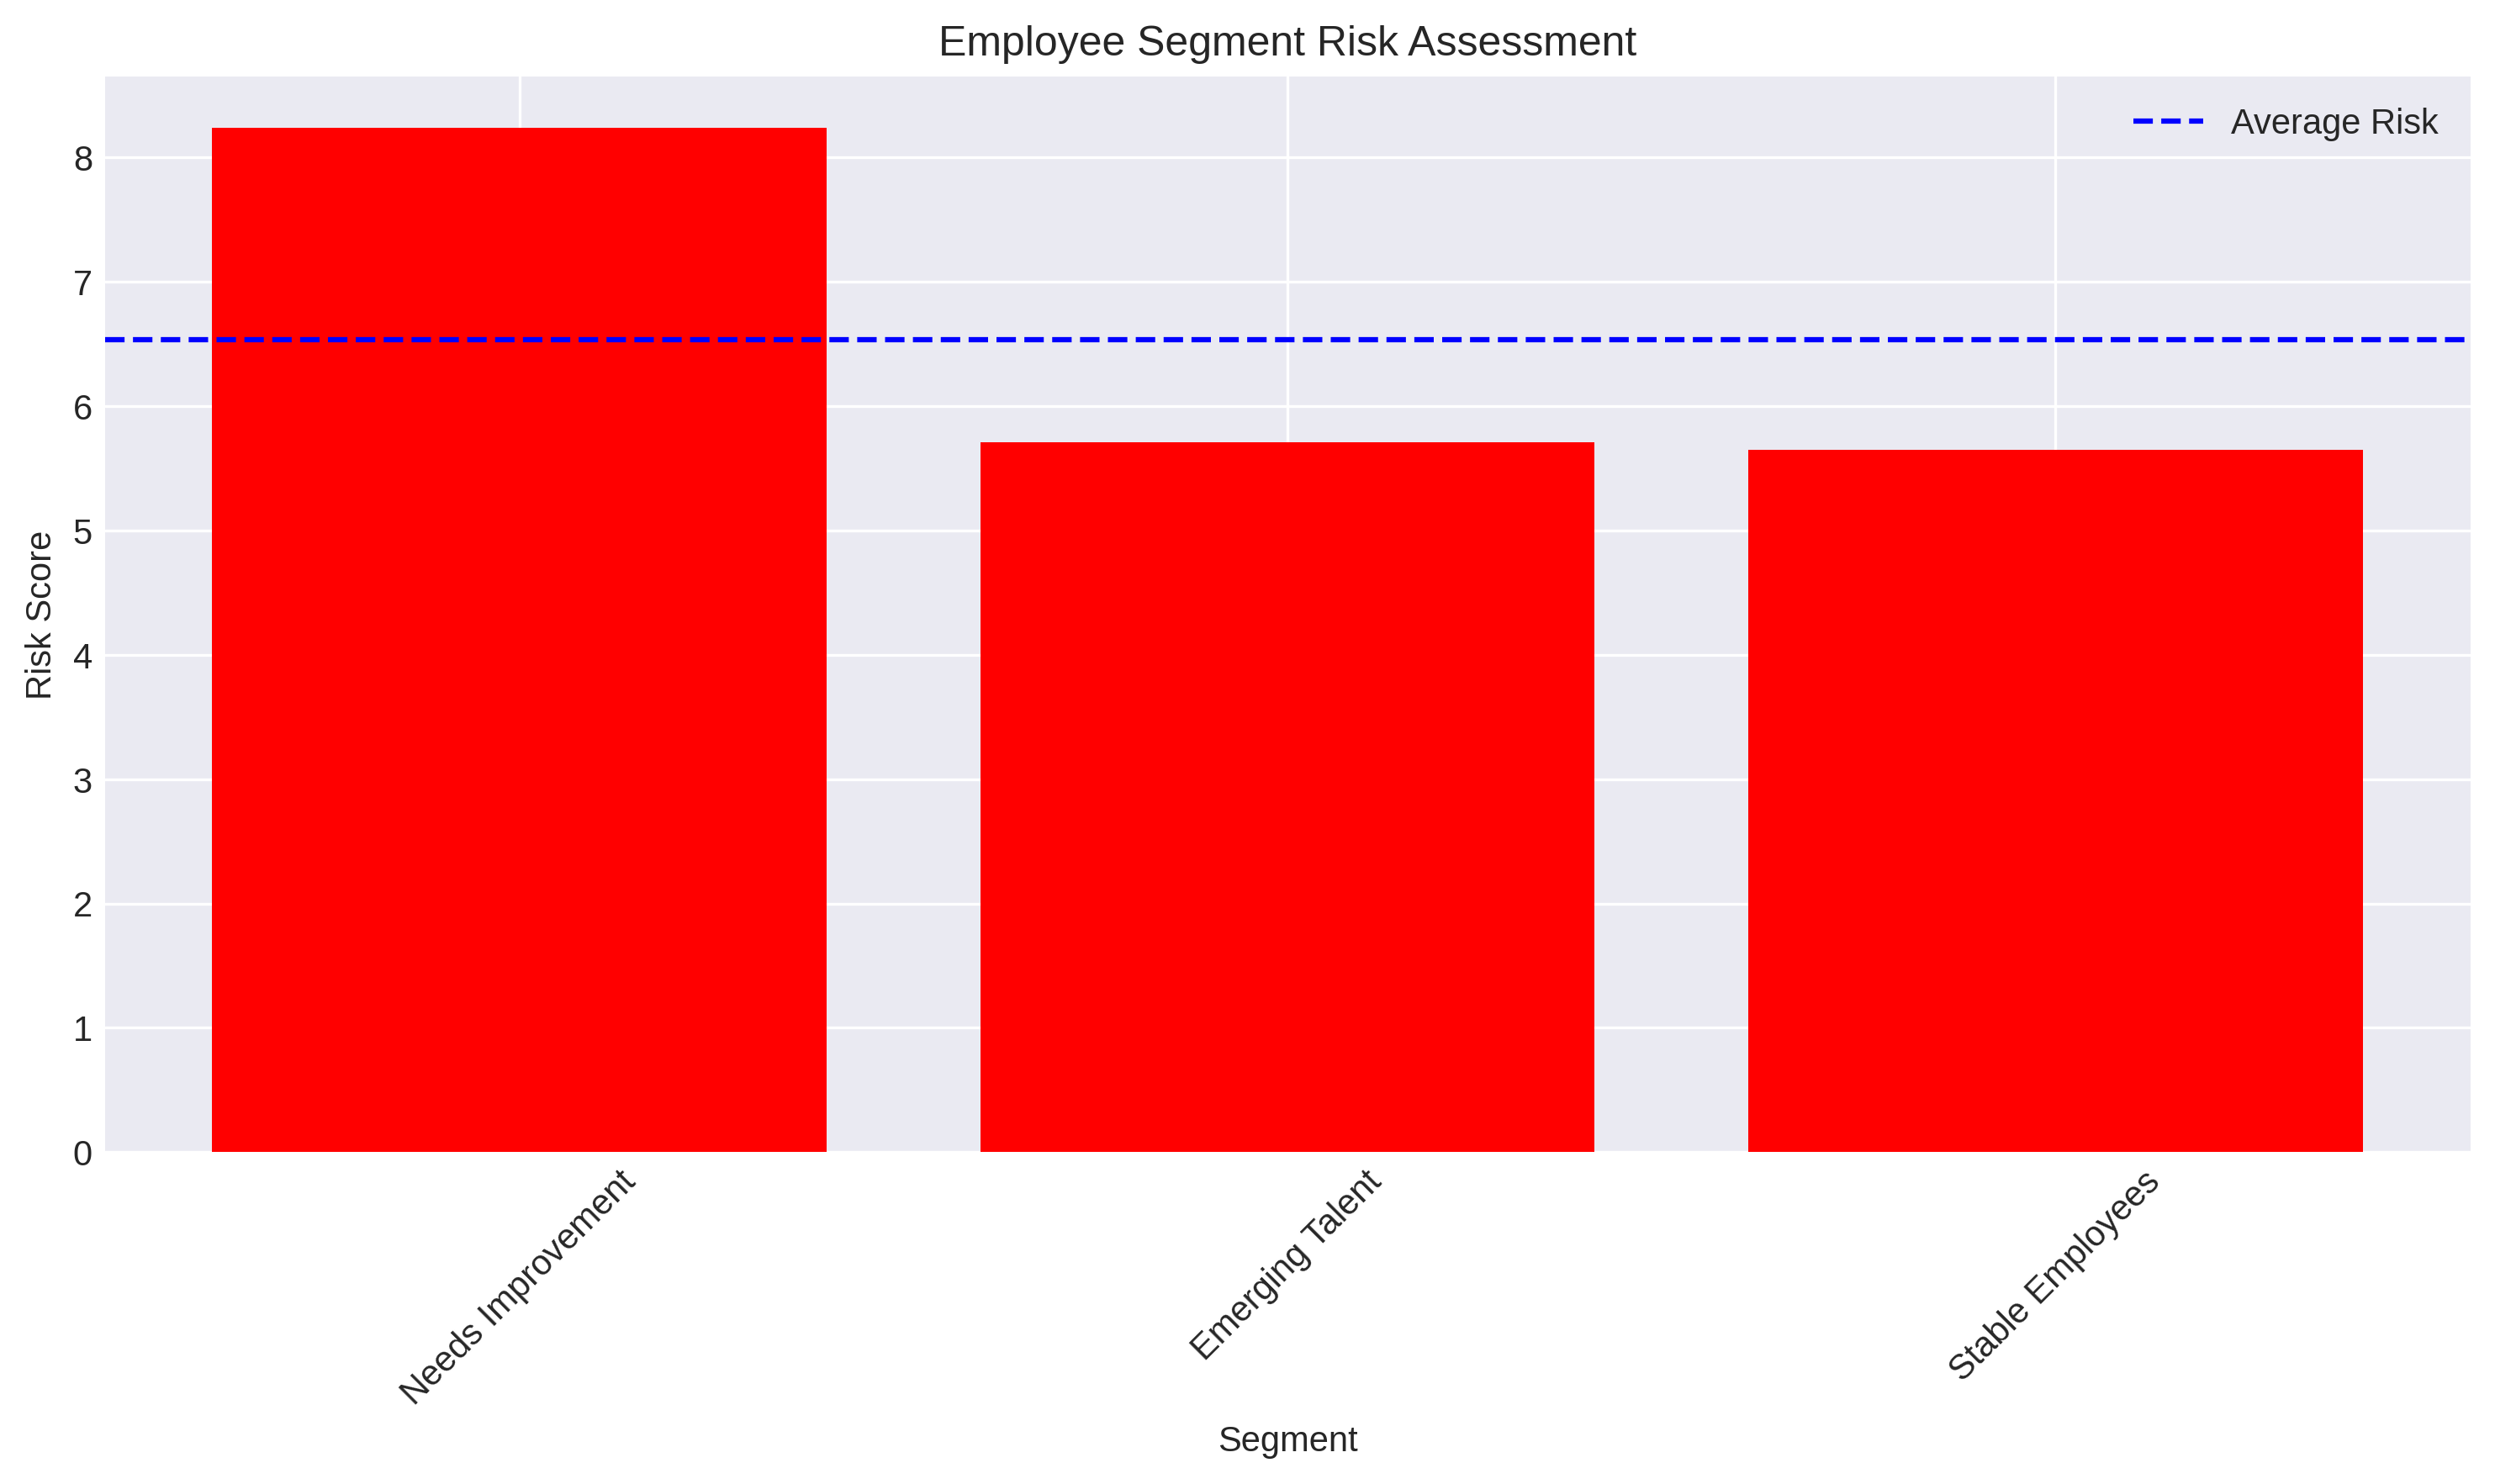

Values plotted in this chart, from the file beside it:
Segment, Attrition, Employee_Satisfaction, Overtime_Hours, Absenteeism_Days, Risk_Score
Needs Improvement, 0.45, 5.15, 226.9, 2.84, 8.24
Emerging Talent, 0.17, 6.52, 189.6, 2.37, 5.71
Stable Employees, 0.04, 6.46, 199.7, 2.5, 5.65
